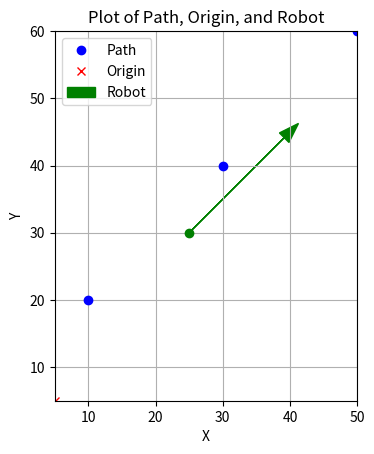

Write the Python code that produced this figure.
import matplotlib.pyplot as plt
import numpy as np

def plot_things(path, origin, robotPosition, robotDirection, rWidth):
    """
    Plot several things using Matplotlib:
    1. List of tuples (path) as individual points.
    2. Tuple (origin) as a red 'x'.
    3. Arrow with tail at robotPosition and length rWidth in the direction of robotDirection.

    Parameters:
        path (list of tuples or numpy arrays): List of tuples (x, y) or numpy arrays to be plotted as individual points.
        origin (tuple or numpy array): Tuple (x, y) or numpy array to be plotted as a red 'x'.
        robotPosition (tuple or numpy array): Tuple (x, y) or numpy array specifying the position of the robot.
        robotDirection (float): Direction of the robot in degrees.
        rWidth (float): Length of the arrow representing the robot's direction.
    """
    # Convert input tuples to numpy arrays
    if isinstance(path, list):
        path = np.array(path)
    if isinstance(origin, tuple):
        origin = np.array(origin)
    if isinstance(robotPosition, tuple):
        robotPosition = np.array(robotPosition)
    
    # Extract x and y coordinates from path
    x_path, y_path = path[:, 0], path[:, 1]
    
    # Plot the path as individual points
    plt.plot(x_path, y_path, 'bo', label='Path')
    
    # Plot the origin as a red 'x'
    plt.plot(origin[0], origin[1], 'rx', label='Origin')
    
    # Calculate the end point of the arrow
    x_end = robotPosition[0] + rWidth * np.cos(np.radians(robotDirection))
    y_end = robotPosition[1] + rWidth * np.sin(np.radians(robotDirection))
    
    # Plot the arrow with smaller head
    plt.arrow(robotPosition[0], robotPosition[1], x_end - robotPosition[0], y_end - robotPosition[1],
              head_width=2, head_length=3, fc='g', ec='g', label='Robot')
    plt.plot(robotPosition[0], robotPosition[1], 'go')

    # Set plot limits
    plt.xlim(min(x_path.min(), origin[0], robotPosition[0]), max(x_path.max(), origin[0], robotPosition[0]))
    plt.ylim(max(y_path.max(), origin[1], robotPosition[1]), min(y_path.min(), origin[1], robotPosition[1]))  # Inverted y-axis
    
    # Set plot title and labels
    plt.title('Plot of Path, Origin, and Robot')
    plt.xlabel('X')
    plt.ylabel('Y')
    
    # Add legend
    plt.legend()
    
    # Invert y-axis
    plt.gca().invert_yaxis()
    
    # Show the plot
    plt.grid(True)
    plt.gca().set_aspect('equal', adjustable='box')
    plt.show()

# Example usage:
path = [(10, 20), (30, 40), (50, 60)]  # Example path
origin = (5, 5)  # Example origin
robotPosition = (25, 30)  # Example robot position
robotDirection = 45  # Example robot direction (in degrees)
rWidth = 20  # Example arrow length

# Call the function to plot things
plot_things(path, origin, robotPosition, robotDirection, rWidth)
